Dataset: version3 (GitHub, Siddharth-magesh/Glass-Sanitation-Classification-Dataset). Classes: clean, dirty.

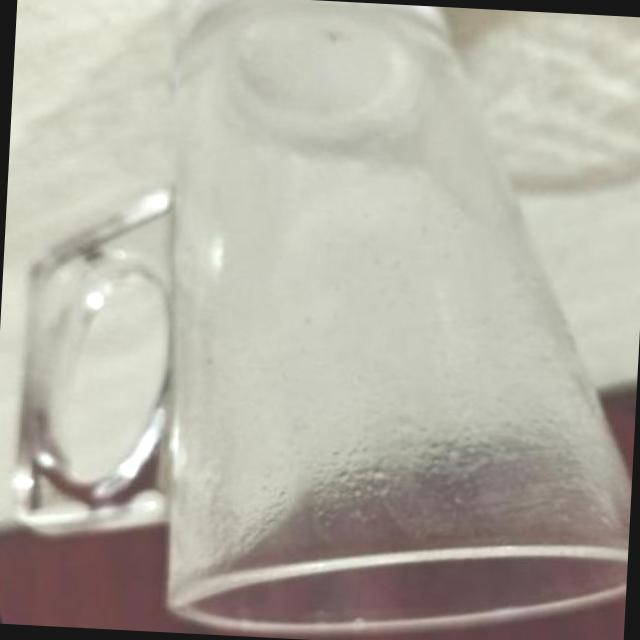
Label: dirty

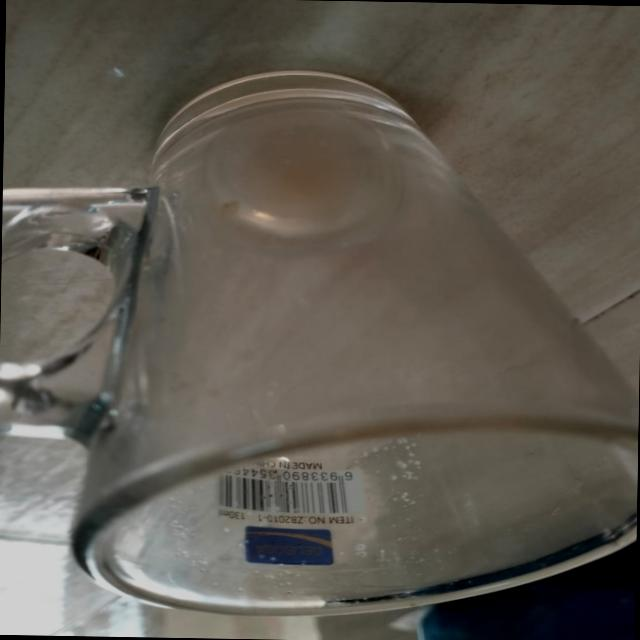
Label: dirty

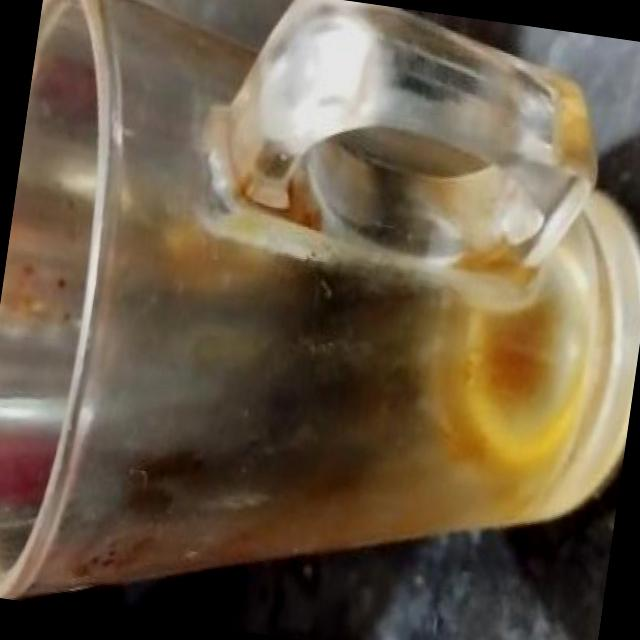
Label: dirty

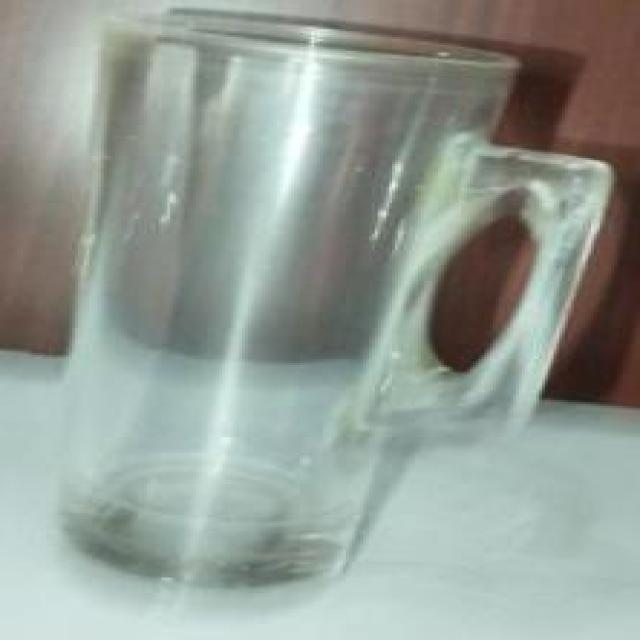
Label: clean

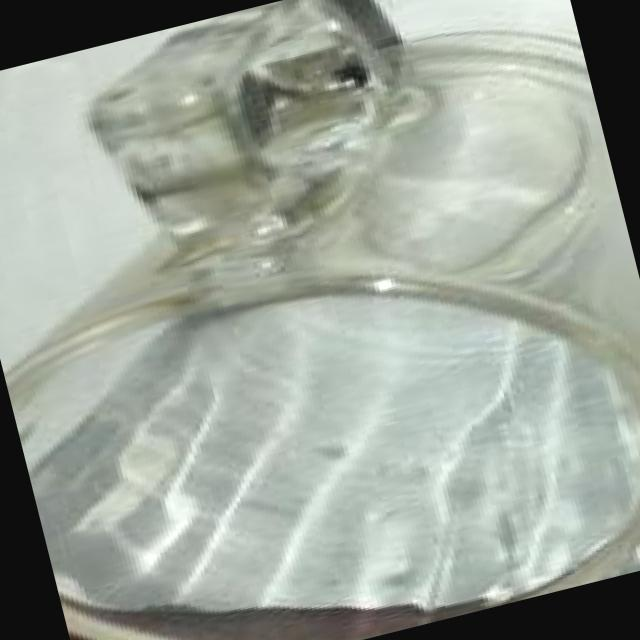
Label: clean

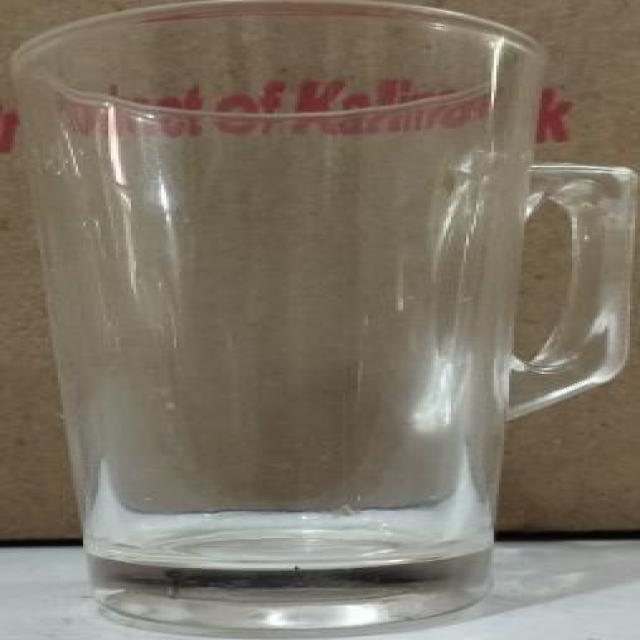
Label: clean
